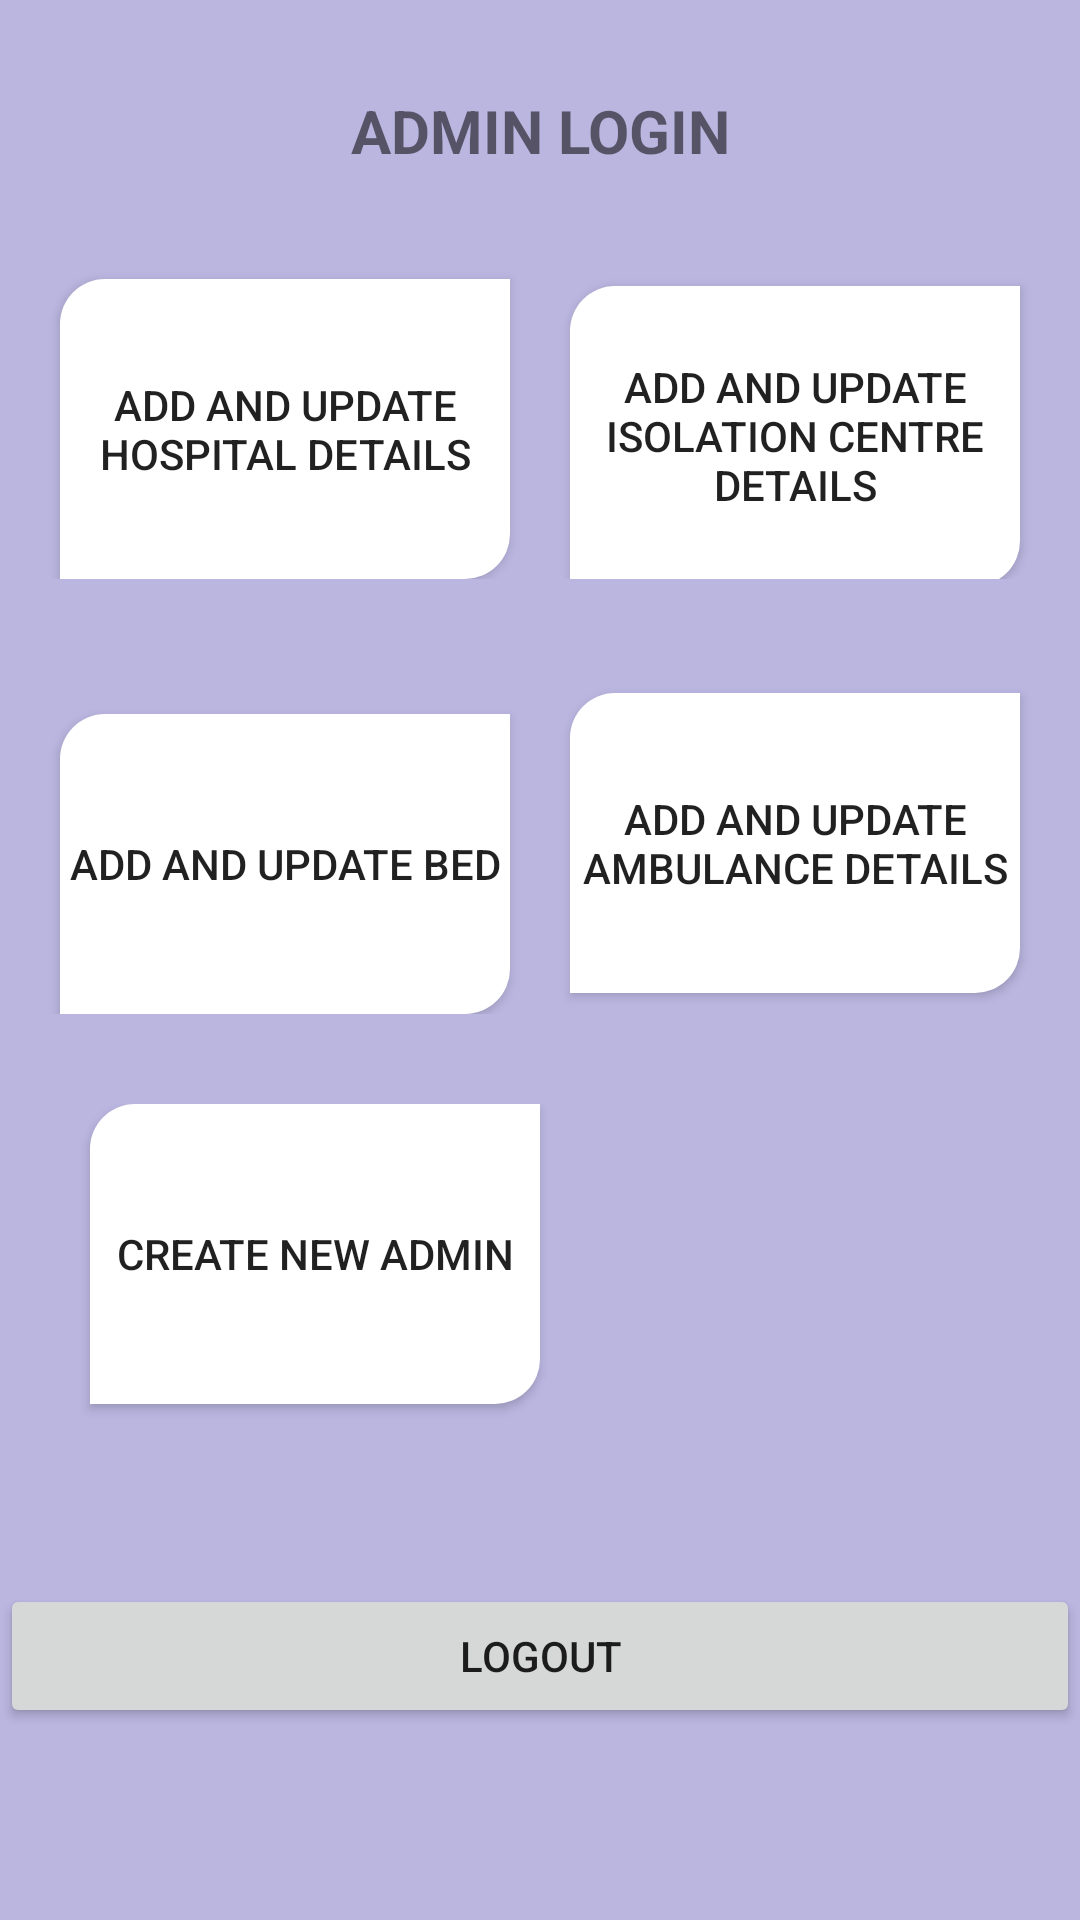

Android layout source for this screen:
<!-- AndroidManifest.xml: application theme Theme.Mytext -->
<!-- res/layout/activity_admin.xml -->
<?xml version="1.0" encoding="utf-8"?>
<LinearLayout xmlns:android="http://schemas.android.com/apk/res/android"
    xmlns:app="http://schemas.android.com/apk/res-auto"
    xmlns:tools="http://schemas.android.com/tools"
    android:layout_width="match_parent"
    android:layout_height="match_parent"
    tools:context=".admin"
    android:orientation="vertical"
    android:layout_gravity="center"
    android:background="#bbb6e0"
    >
    <TextView
        android:layout_marginTop="30dp"
        android:layout_width="match_parent"
        android:layout_height="wrap_content"
        android:text="ADMIN LOGIN"
        android:textStyle="bold"
        android:textSize="20sp"
        android:layout_gravity="center"
        android:gravity="center"/>

    <LinearLayout
        android:layout_width="match_parent"
        android:layout_height="wrap_content"

        android:layout_marginTop="30dp">

        <Button

            android:id="@+id/addupdte"
            android:layout_width="150dp"
            android:layout_height="wrap_content"
            android:background="@drawable/buttonshape"
            android:layout_marginStart="20dp"
            android:layout_marginTop="6dp"
            android:text="Add and update hospital details" />

        <Button
            android:id="@+id/addisolation"
            android:layout_width="150dp"
            android:layout_height="wrap_content"
            android:background="@drawable/buttonshape"
            android:layout_marginStart="20dp"
            android:text="Add and update isolation centre details" />



    </LinearLayout>
    <LinearLayout
        android:layout_width="match_parent"
        android:layout_height="wrap_content"
        android:layout_marginTop="30dp">
        <Button
            android:id="@+id/bedupdate"
            android:layout_width="150dp"
            android:layout_height="wrap_content"
            android:background="@drawable/buttonshape"
            android:layout_marginStart="20dp"
            android:layout_marginTop="15dp"
            android:text="Add and update bed" />

        <Button
            android:id="@+id/addambulance"
            android:layout_width="150dp"
            android:layout_height="wrap_content"
            android:layout_marginStart="20dp"
            android:background="@drawable/buttonshape"
            android:text="Add and update ambulance details" />


    </LinearLayout>
    <LinearLayout
        android:layout_width="match_parent"
        android:layout_height="150dp"
        android:layout_marginTop="30dp">

        <Button
            android:id="@+id/addadmin"
            android:layout_width="150dp"
            android:layout_height="wrap_content"
            android:layout_marginStart="30dp"
            android:background="@drawable/buttonshape"
            android:text="create new admin" />


    </LinearLayout>

    <Button
        android:layout_marginTop="10dp"
        android:id="@+id/adminout"
        android:layout_width="match_parent"
        android:layout_height="wrap_content"
        android:text="Logout"/>




</LinearLayout>
<!-- resources referenced by this layout -->
<resources>
  <!-- drawable buttonshape (drawable) -->
  <?xml version="1.0" encoding="utf-8"?>
  <shape xmlns:android="http://schemas.android.com/apk/res/android" android:shape="rectangle">
      <size android:height="100dp"
          android:width="100dp"/>
      <corners android:topLeftRadius="15dp"
          android:bottomRightRadius="15dp"/>
      <solid android:color="@color/white"/>
  
  </shape>
  <style name="Theme.Mytext" parent="Theme.MaterialComponents.DayNight.NoActionBar">
          
          <item name="colorPrimary">@color/purple_500</item>
          <item name="colorPrimaryVariant">@color/purple_700</item>
          <item name="colorOnPrimary">@color/white</item>
          
          <item name="colorSecondary">@color/teal_200</item>
          <item name="colorSecondaryVariant">@color/teal_700</item>
          <item name="colorOnSecondary">@color/black</item>
          
          <item name="android:statusBarColor" tools:targetApi="l">?attr/colorPrimaryVariant</item>
          
      </style>
  <color name="white">#FFFFFFFF</color>
  <color name="purple_500">#ee5071</color>
  <color name="purple_700">#FF3700B3</color>
  <color name="teal_200">#FF03DAC5</color>
  <color name="teal_700">#FF018786</color>
  <color name="black">#FF000000</color>
</resources>
